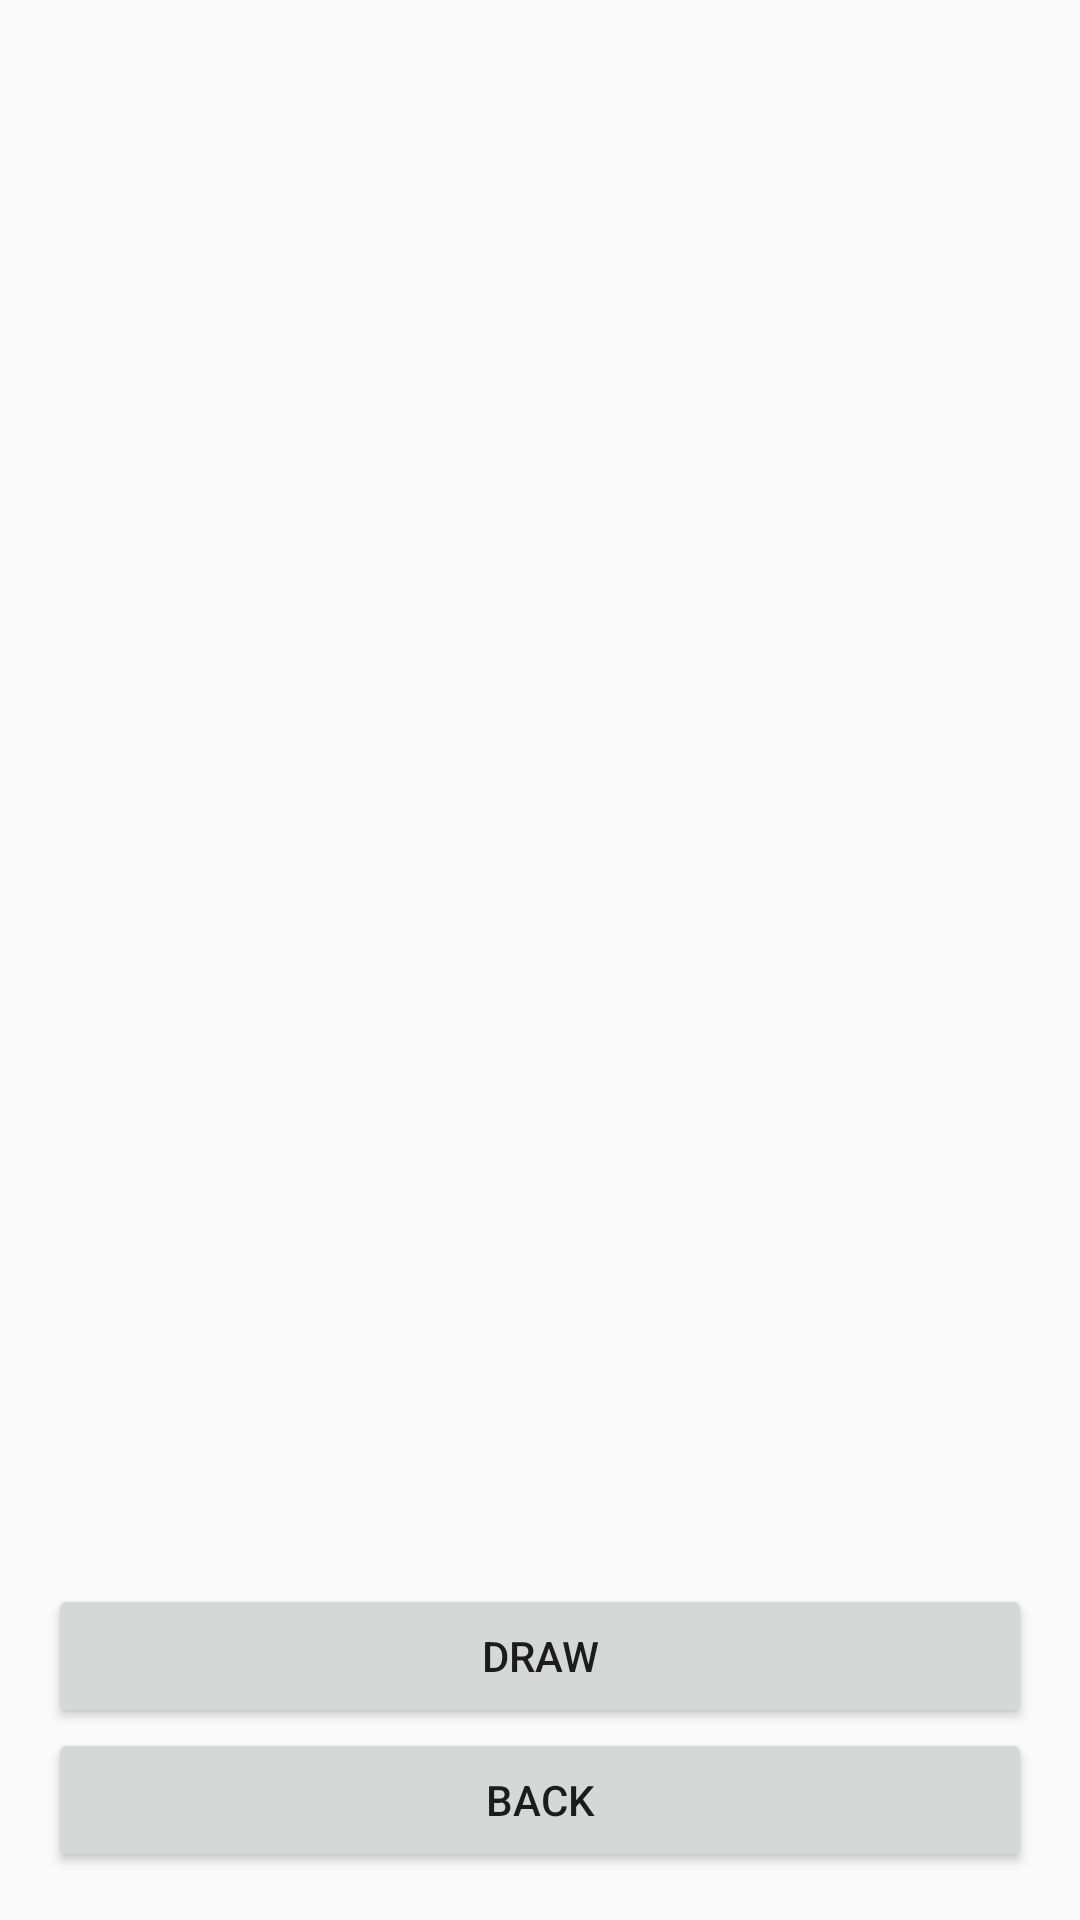

Write the Android layout XML for this screen, with the resource values it uses.
<!-- AndroidManifest.xml: application theme Theme.Quokkaevent -->
<!-- res/layout/activity_waitlist_entries.xml -->
<?xml version="1.0" encoding="utf-8"?>
<androidx.constraintlayout.widget.ConstraintLayout
    xmlns:android="http://schemas.android.com/apk/res/android"
    xmlns:app="http://schemas.android.com/apk/res-auto"
    xmlns:tools="http://schemas.android.com/tools"
    android:layout_width="match_parent"
    android:layout_height="match_parent"
    android:padding="16dp">

    <TextView
        android:id="@+id/event_name_text"
        android:layout_width="match_parent"
        android:layout_height="wrap_content"
        android:textSize="24sp"
        android:textStyle="bold"
        android:layout_marginBottom="16dp"
        app:layout_constraintTop_toTopOf="parent"/>

    <androidx.recyclerview.widget.RecyclerView
        android:id="@+id/waitlist_recycler_view"
        android:layout_width="match_parent"
        android:layout_height="0dp"
        android:layout_marginTop="8dp"
        app:layout_constraintBottom_toTopOf="@+id/draw_lottery_button"
        app:layout_constraintTop_toBottomOf="@id/event_name_text"
        app:layout_constraintVertical_bias="1.0"
        tools:layout_editor_absoluteX="16dp" />

    <Button
        android:id="@+id/back_button_bottom"
        android:layout_width="match_parent"
        android:layout_height="wrap_content"
        android:text="Back"
        app:layout_constraintBottom_toBottomOf="parent"/>

    <Button
        android:id="@+id/draw_lottery_button"
        android:layout_width="0dp"
        android:layout_height="wrap_content"
        android:text="Draw"
        app:layout_constraintBottom_toTopOf="@+id/back_button_bottom"
        app:layout_constraintEnd_toEndOf="parent"
        app:layout_constraintStart_toStartOf="parent" />

</androidx.constraintlayout.widget.ConstraintLayout>
<!-- resources referenced by this layout -->
<resources>
  <style name="Theme.Quokkaevent" parent="Base.Theme.Quokkaevent" />
  <style name="Base.Theme.Quokkaevent" parent="Theme.AppCompat.Light.NoActionBar">
          
          
      </style>
</resources>
